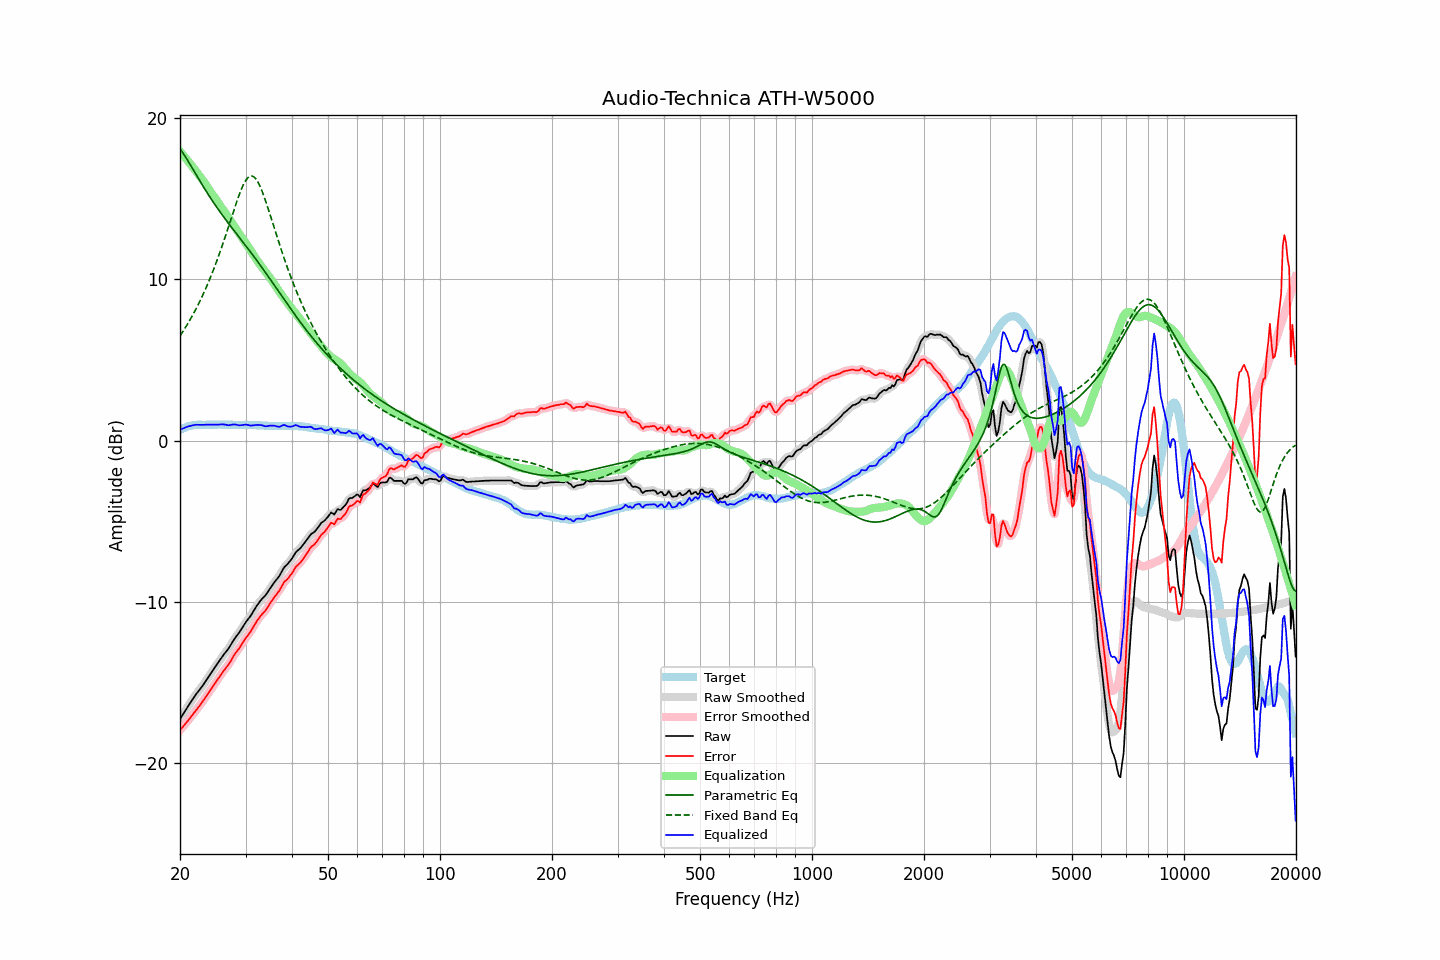

The data file committed next to this chart (first rows):
frequency, raw, error, smoothed, error_smoothed, equalization, parametric_eq, fixed_band_eq, equalized_raw, equalized_smoothed, target
20.00, -17.26, -17.93, -17.26, -17.93, 17.94, 18.10, 6.50, 0.68, 0.68, 0.68
20.20, -17.10, -17.82, -17.09, -17.82, 17.82, 17.96, 6.65, 0.73, 0.73, 0.73
20.40, -16.93, -17.71, -16.93, -17.71, 17.71, 17.82, 6.80, 0.77, 0.77, 0.78
20.61, -16.78, -17.58, -16.77, -17.59, 17.59, 17.67, 6.96, 0.81, 0.81, 0.81
20.81, -16.61, -17.47, -16.62, -17.47, 17.46, 17.51, 7.12, 0.85, 0.85, 0.86
21.02, -16.46, -17.35, -16.46, -17.35, 17.34, 17.35, 7.29, 0.89, 0.88, 0.90
21.23, -16.31, -17.22, -16.30, -17.22, 17.22, 17.18, 7.46, 0.91, 0.92, 0.92
21.44, -16.15, -17.09, -16.15, -17.09, 17.09, 17.01, 7.63, 0.94, 0.94, 0.94
21.66, -16.01, -16.96, -16.01, -16.96, 16.97, 16.85, 7.81, 0.96, 0.96, 0.96
21.87, -15.86, -16.83, -15.86, -16.83, 16.84, 16.68, 8.00, 0.98, 0.98, 0.97
22.09, -15.71, -16.70, -15.72, -16.70, 16.71, 16.51, 8.19, 1.00, 0.99, 0.99
22.31, -15.58, -16.58, -15.58, -16.58, 16.58, 16.34, 8.38, 1.00, 0.99, 1.00
22.54, -15.46, -16.45, -15.46, -16.45, 16.45, 16.17, 8.58, 0.99, 0.99, 1.00
22.76, -15.32, -16.32, -15.33, -16.32, 16.31, 16.01, 8.79, 0.99, 0.98, 1.00
22.99, -15.20, -16.18, -15.19, -16.18, 16.17, 15.84, 9.00, 0.98, 0.98, 0.99
23.22, -15.05, -16.03, -15.05, -16.03, 16.03, 15.68, 9.21, 0.99, 0.99, 0.99
23.45, -14.89, -15.88, -14.90, -15.89, 15.89, 15.52, 9.44, 1.00, 0.99, 0.99
23.69, -14.75, -15.74, -14.75, -15.74, 15.75, 15.36, 9.67, 1.00, 1.00, 1.00
23.92, -14.60, -15.60, -14.60, -15.60, 15.60, 15.21, 9.90, 1.00, 1.00, 1.00
24.16, -14.45, -15.45, -14.45, -15.45, 15.45, 15.05, 10.14, 1.00, 1.00, 1.00
24.40, -14.30, -15.31, -14.30, -15.30, 15.30, 14.90, 10.39, 1.00, 1.00, 1.01
24.65, -14.16, -15.15, -14.16, -15.15, 15.15, 14.75, 10.65, 1.00, 1.00, 1.00
24.89, -14.00, -15.00, -14.01, -15.01, 15.01, 14.61, 10.91, 1.00, 1.00, 1.00
25.14, -13.86, -14.86, -13.86, -14.86, 14.86, 14.46, 11.18, 1.00, 1.00, 1.00
25.39, -13.71, -14.72, -13.71, -14.72, 14.72, 14.32, 11.45, 1.00, 1.00, 1.01
25.65, -13.57, -14.57, -13.57, -14.57, 14.57, 14.18, 11.73, 1.01, 1.01, 1.01
25.91, -13.42, -14.42, -13.42, -14.42, 14.44, 14.04, 12.02, 1.02, 1.02, 1.00
26.16, -13.28, -14.28, -13.29, -14.28, 14.30, 13.90, 12.31, 1.02, 1.01, 1.00
26.43, -13.16, -14.15, -13.16, -14.16, 14.16, 13.77, 12.61, 1.00, 1.00, 1.00
26.69, -13.04, -14.03, -13.03, -14.03, 14.01, 13.64, 12.91, 0.98, 0.98, 1.00
26.96, -12.91, -13.90, -12.90, -13.90, 13.87, 13.50, 13.22, 0.96, 0.97, 1.00
27.23, -12.75, -13.74, -12.75, -13.74, 13.72, 13.37, 13.53, 0.98, 0.98, 1.00
27.50, -12.59, -13.58, -12.58, -13.58, 13.58, 13.24, 13.84, 0.99, 0.99, 1.00
27.77, -12.41, -13.40, -12.42, -13.41, 13.43, 13.11, 14.14, 1.01, 1.01, 0.99
28.05, -12.26, -13.25, -12.27, -13.25, 13.28, 12.98, 14.45, 1.01, 1.01, 0.99
28.33, -12.12, -13.10, -12.13, -13.11, 13.12, 12.86, 14.74, 1.00, 0.99, 0.98
28.62, -12.00, -12.97, -12.00, -12.98, 12.97, 12.73, 15.03, 0.97, 0.97, 0.98
28.90, -11.86, -12.85, -11.86, -12.84, 12.82, 12.60, 15.30, 0.95, 0.96, 0.99
29.19, -11.71, -12.68, -11.71, -12.69, 12.67, 12.47, 15.56, 0.97, 0.97, 0.98
29.48, -11.54, -12.53, -11.55, -12.53, 12.53, 12.34, 15.79, 0.99, 0.98, 0.99
29.78, -11.39, -12.36, -11.39, -12.37, 12.39, 12.21, 15.99, 1.00, 1.00, 0.98
30.08, -11.24, -12.22, -11.24, -12.22, 12.24, 12.08, 16.16, 1.00, 1.00, 0.99
30.38, -11.11, -12.08, -11.11, -12.09, 12.09, 11.95, 16.29, 0.98, 0.98, 0.98
30.68, -10.98, -11.95, -10.98, -11.95, 11.94, 11.82, 16.37, 0.96, 0.96, 0.98
30.99, -10.85, -11.82, -10.84, -11.81, 11.78, 11.69, 16.41, 0.94, 0.95, 0.98
31.30, -10.68, -11.64, -10.68, -11.65, 11.63, 11.56, 16.41, 0.95, 0.95, 0.97
31.61, -10.52, -11.48, -10.52, -11.48, 11.48, 11.42, 16.36, 0.96, 0.96, 0.97
31.93, -10.35, -11.31, -10.35, -11.31, 11.33, 11.29, 16.26, 0.98, 0.98, 0.97
32.24, -10.19, -11.15, -10.20, -11.16, 11.18, 11.15, 16.12, 0.99, 0.98, 0.96
32.57, -10.06, -11.01, -10.05, -11.01, 11.04, 11.01, 15.94, 0.98, 0.99, 0.96
32.89, -9.92, -10.88, -9.93, -10.88, 10.90, 10.87, 15.73, 0.98, 0.98, 0.96
33.22, -9.81, -10.75, -9.81, -10.76, 10.77, 10.74, 15.49, 0.96, 0.95, 0.95
33.55, -9.70, -10.65, -9.71, -10.65, 10.63, 10.59, 15.23, 0.93, 0.93, 0.95
33.89, -9.61, -10.54, -9.59, -10.53, 10.50, 10.45, 14.94, 0.90, 0.91, 0.94
34.23, -9.47, -10.40, -9.46, -10.40, 10.37, 10.31, 14.65, 0.90, 0.91, 0.94
34.57, -9.32, -10.24, -9.32, -10.25, 10.23, 10.17, 14.34, 0.92, 0.92, 0.93
34.92, -9.16, -10.08, -9.16, -10.09, 10.10, 10.03, 14.03, 0.94, 0.93, 0.93
35.27, -9.02, -9.93, -9.01, -9.93, 9.96, 9.88, 13.71, 0.94, 0.94, 0.92
35.62, -8.88, -9.79, -8.87, -9.79, 9.81, 9.74, 13.39, 0.94, 0.94, 0.92
35.97, -8.73, -9.65, -8.74, -9.66, 9.66, 9.59, 13.07, 0.93, 0.92, 0.92
... 635 more rows
